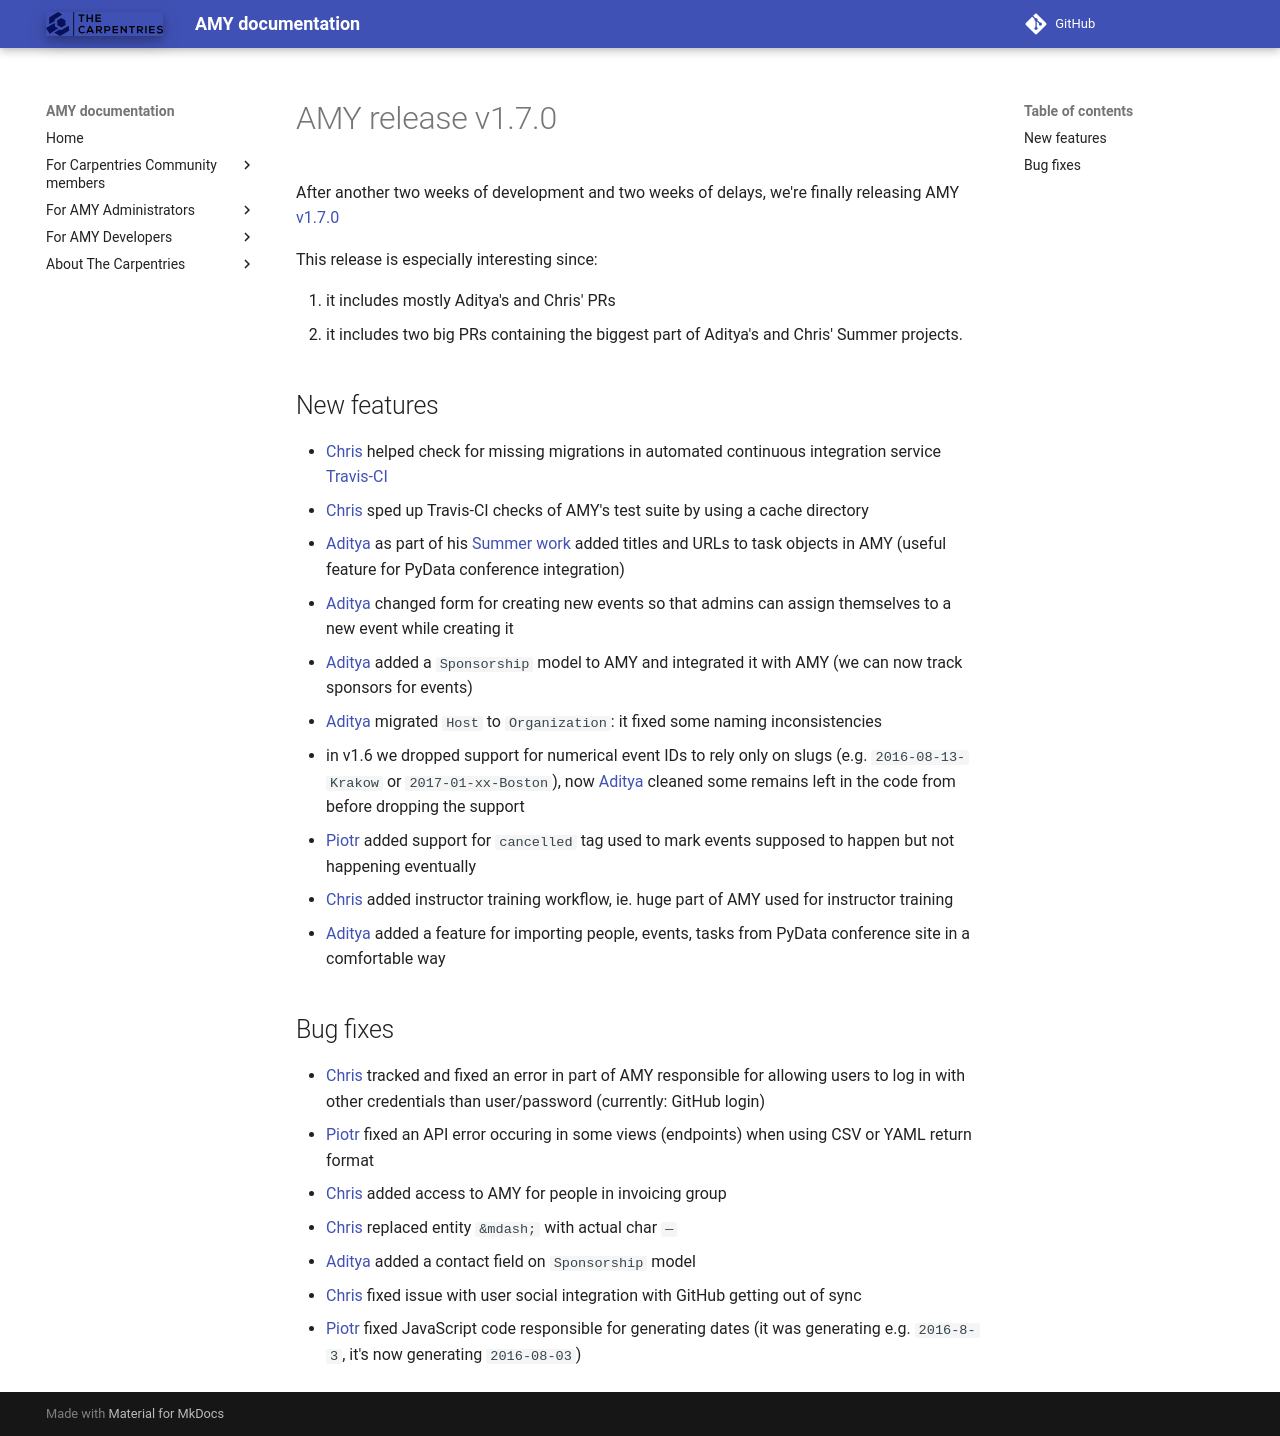

repository: carpentries/amy · page: releases/v1.7.0/index.html · generator: mkdocs

# AMY release v1.7.0

After another two weeks of development and two weeks of delays, we're finally
releasing AMY [v1.7.0][]

This release is especially interesting since:

1. it includes mostly Aditya's and Chris' PRs
2. it includes two big PRs containing the biggest part of Aditya's and Chris'
   Summer projects.

## New features

* [Chris][] helped check for missing migrations in automated continuous
  integration service [Travis-CI](https://travis-ci.org/)
* [Chris][] sped up Travis-CI checks of AMY's test suite by using
  a cache directory
* [Aditya][] as part of his
  [Summer work](https://blog.narayanaditya.in/) added titles and URLs to task
  objects in AMY (useful feature for PyData conference integration)
* [Aditya][] changed form for creating new events so that admins can
  assign themselves to a new event while creating it
* [Aditya][] added a `Sponsorship` model to AMY and integrated it with
  AMY (we can now track sponsors for events)
* [Aditya][] migrated `Host` to `Organization`: it fixed some naming
  inconsistencies
* in v1.6 we dropped support for numerical event IDs to rely only on slugs
  (e.g. `2016-08-13-Krakow` or `2017-01-xx-Boston`), now [Aditya][]
  cleaned some remains left in the code from before dropping the support
* [Piotr][] added support for `cancelled` tag used to mark events supposed to happen
  but not happening eventually
* [Chris][] added instructor training workflow, ie. huge part of AMY
  used for instructor training
* [Aditya][] added a feature for importing people, events, tasks from
  PyData conference site in a comfortable way

## Bug fixes

* [Chris][] tracked and fixed an error in part of AMY responsible for
  allowing users to log in with other credentials than user/password
  (currently: GitHub login)
* [Piotr][] fixed an API error occuring in some views (endpoints) when using CSV or
  YAML return format
* [Chris][] added access to AMY for people in invoicing group
* [Chris][] replaced entity `&mdash;` with actual char `—`
* [Aditya][] added a contact field on `Sponsorship` model
* [Chris][] fixed issue with user social integration with GitHub
  getting out of sync
* [Piotr][] fixed JavaScript code responsible for generating dates (it was generating
  e.g. `2016-8-3`, it's now generating `2016-08-03`)

[v1.7.0]: https://github.com/swcarpentry/amy/milestone/28
[v1.7.1]: https://github.com/swcarpentry/amy/milestone/33
[Chris]: https://github.com/chrismedrela
[Aditya]: https://github.com/narayanaditya95
[Piotr]: https://github.com/pbanaszkiewicz
